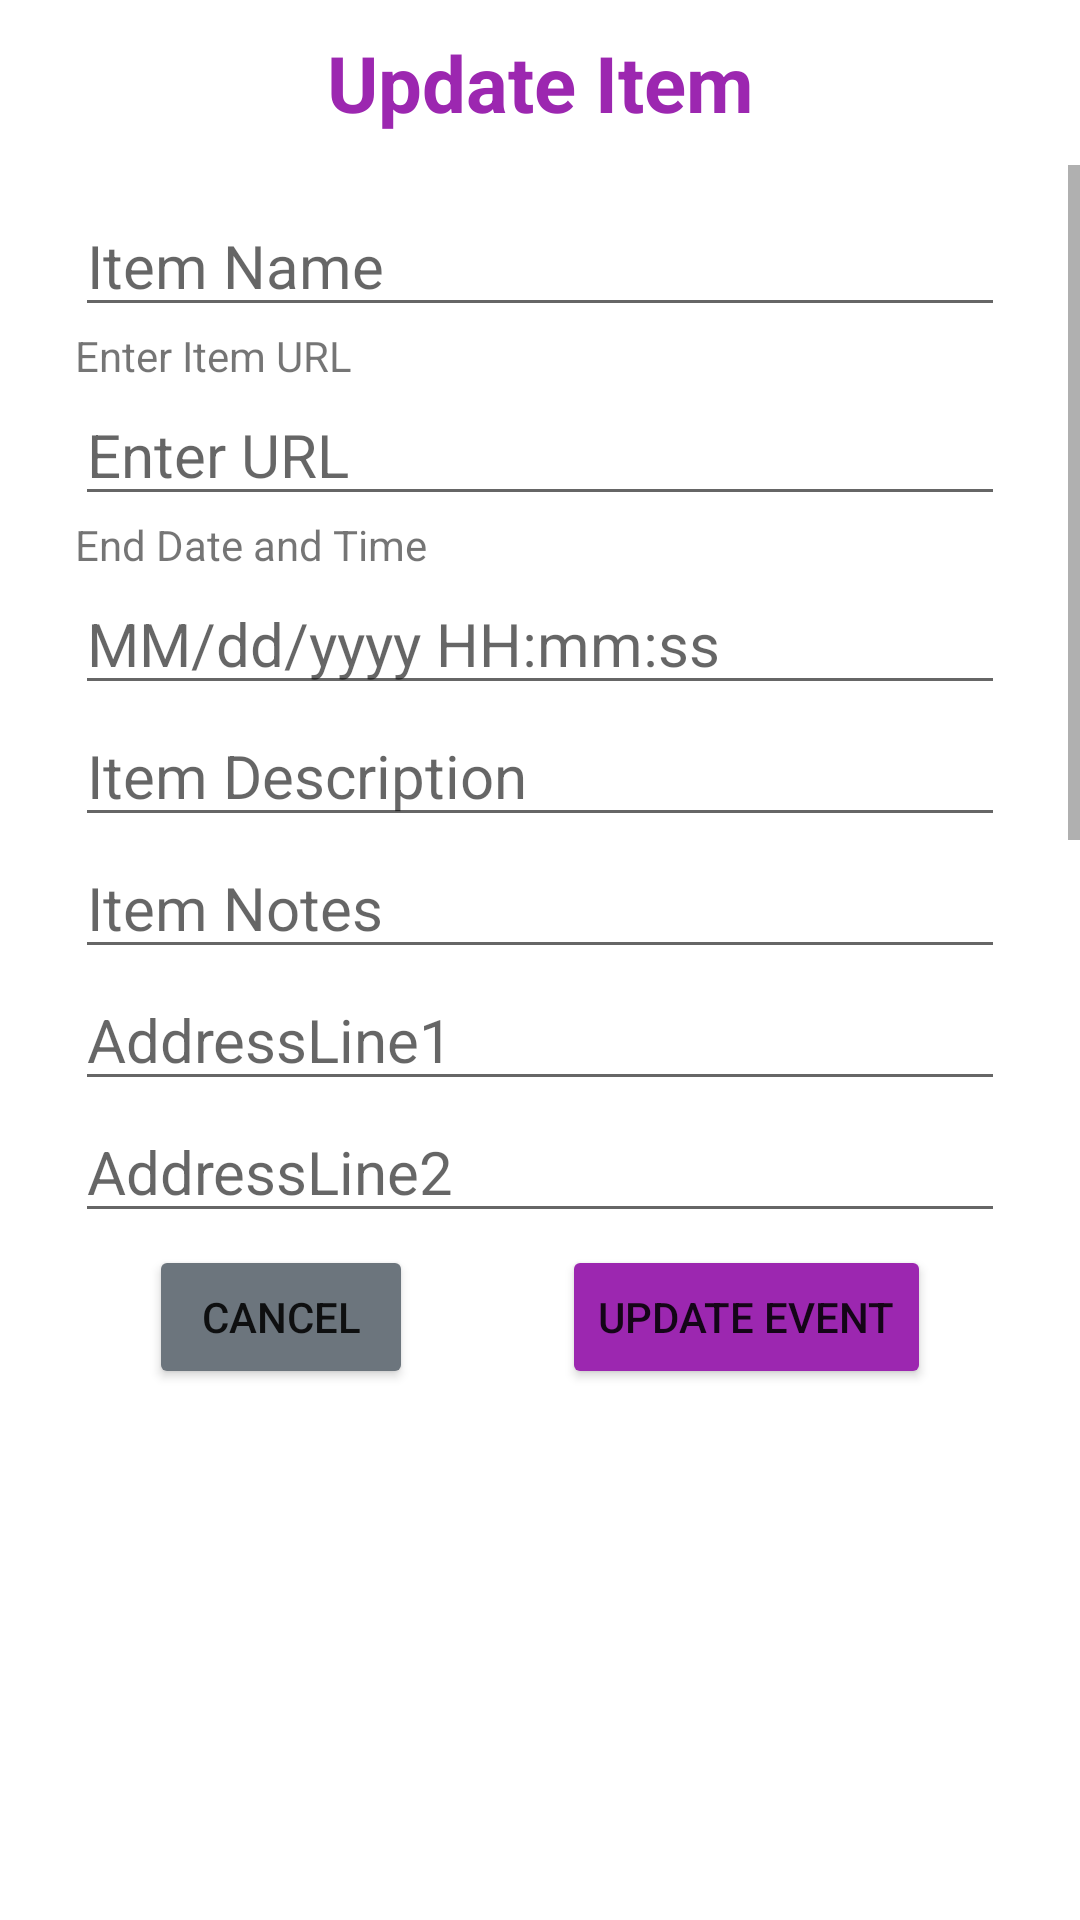

Android layout source for this screen:
<!-- AndroidManifest.xml: application theme Theme.FreebiesforNewbies -->
<!-- res/layout/activity_update_item.xml -->
<?xml version="1.0" encoding="utf-8"?>
<LinearLayout
    xmlns:android="http://schemas.android.com/apk/res/android"
    xmlns:tools="http://schemas.android.com/tools"
    xmlns:app="http://schemas.android.com/apk/res-auto"
    android:layout_width="match_parent"
    android:layout_height="match_parent"
    tools:context=".UpdateEventActivity"
    android:orientation="vertical">

    <TextView
        android:id="@+id/tvUpdateEvent"
        android:layout_width="match_parent"
        android:layout_height="wrap_content"
        android:text="Update Item"
        android:textColor="#9C27B0"
        android:textSize="26sp"
        android:textStyle="bold"
        android:gravity="center"
        android:layout_marginTop="10dp"/>

    <ScrollView
        android:layout_width="match_parent"
        android:layout_height="360dp"
        android:scrollbars="vertical"
        android:layout_marginTop="10dp">
        <androidx.constraintlayout.widget.ConstraintLayout
            android:layout_width="match_parent"
            android:layout_height="wrap_content">

            <EditText
                android:id="@+id/etUEventName"
                android:layout_width="match_parent"
                android:layout_height="wrap_content"
                android:layout_marginStart="25dp"
                android:layout_marginTop="10dp"
                android:layout_marginEnd="25dp"
                android:hint="Item Name"
                android:inputType="text"
                android:textSize="20sp"
                app:layout_constraintLeft_toLeftOf="parent"
                app:layout_constraintRight_toRightOf="parent"
                app:layout_constraintTop_toTopOf="parent"/>

            <TextView
                android:id="@+id/tvUEventStartDate"
                android:layout_height="wrap_content"
                android:layout_width="match_parent"
                android:layout_marginStart="25dp"
                android:layout_marginEnd="25dp"
                app:layout_constraintTop_toBottomOf="@+id/etUEventName"
                android:text="Enter Item URL"/>

            <EditText
                android:id="@+id/etUEventStartDate"
                android:layout_marginStart="25dp"
                android:layout_marginEnd="25dp"
                android:hint="Enter URL"
                android:inputType="text"
                android:textSize="20sp"
                android:layout_height="wrap_content"
                android:layout_width="match_parent"
                app:layout_constraintTop_toBottomOf="@+id/tvUEventStartDate"
                app:layout_constraintLeft_toLeftOf="parent"
                app:layout_constraintRight_toRightOf="parent" />
            <TextView
                android:id="@+id/tvUEventEndDate"
                android:layout_height="wrap_content"
                android:layout_width="match_parent"
                android:layout_marginStart="25dp"
                android:layout_marginEnd="25dp"
                app:layout_constraintTop_toBottomOf="@+id/etUEventStartDate"
                android:text="End Date and Time"/>
            <EditText
                android:id="@+id/etUEventEndDate"
                android:layout_marginStart="25dp"
                android:layout_marginEnd="25dp"
                android:hint="MM/dd/yyyy HH:mm:ss"
                android:inputType="datetime"
                android:textSize="20sp"
                android:layout_height="wrap_content"
                android:layout_width="match_parent"
                app:layout_constraintTop_toBottomOf="@+id/tvUEventEndDate"/>
            <EditText
                android:id="@+id/etUEventDescription"
                android:layout_marginStart="25dp"
                android:layout_marginEnd="25dp"
                android:hint="Item Description"
                android:inputType="text"
                android:textSize="20sp"
                android:layout_height="wrap_content"
                android:layout_width="match_parent"
                app:layout_constraintTop_toBottomOf="@+id/etUEventEndDate"/>


            <EditText
                android:id="@+id/etUEventNotes"
                android:layout_width="match_parent"
                android:layout_height="wrap_content"
                app:layout_constraintTop_toBottomOf="@+id/etUEventDescription"
                android:layout_marginStart="25dp"
                android:layout_marginEnd="25dp"
                android:hint="Item Notes"
                android:inputType="text"
                android:textSize="20sp" />
            <EditText
                android:id="@+id/etUEventAddressLine1"
                android:layout_marginStart="25dp"
                android:layout_marginEnd="25dp"
                android:hint="AddressLine1"
                android:inputType="text"
                android:textSize="20sp"
                android:layout_height="wrap_content"
                android:layout_width="match_parent"
                app:layout_constraintTop_toBottomOf="@+id/etUEventNotes"/>

            <EditText
                android:id="@+id/etUEventAddressLine2"
                android:layout_marginStart="25dp"
                android:layout_marginEnd="25dp"
                android:hint="AddressLine2"
                android:inputType="text"
                android:textSize="20sp"
                android:layout_height="wrap_content"
                android:layout_width="match_parent"
                app:layout_constraintTop_toBottomOf="@+id/etUEventAddressLine1"/>
            <EditText
                android:id="@+id/etUEventCity"
                android:layout_marginStart="25dp"
                android:layout_marginEnd="25dp"
                android:hint="City"
                android:inputType="text"
                android:textSize="20sp"
                android:layout_height="wrap_content"
                android:layout_width="match_parent"
                app:layout_constraintTop_toBottomOf="@+id/etUEventAddressLine2"/>


            <EditText
                android:id="@+id/etUEventState"
                android:layout_marginStart="25dp"
                android:layout_marginEnd="25dp"
                android:hint="State"
                android:inputType="text"
                android:textSize="20sp"
                android:layout_height="wrap_content"
                android:layout_width="match_parent"
                app:layout_constraintTop_toBottomOf="@+id/etUEventCity"/>

            <EditText
                android:id="@+id/etUEventCountry"
                android:layout_marginStart="25dp"
                android:layout_marginEnd="25dp"
                android:hint="Country"
                android:inputType="text"
                android:textSize="20sp"
                android:layout_height="wrap_content"
                android:layout_width="match_parent"
                app:layout_constraintTop_toBottomOf="@+id/etUEventState"/>
            <EditText
                android:id="@+id/etUEventZipcode"
                android:layout_marginStart="25dp"
                android:layout_marginEnd="25dp"
                android:hint="Zipcode"
                android:inputType="text"
                android:textSize="20sp"
                android:layout_height="wrap_content"
                android:layout_width="match_parent"
                app:layout_constraintTop_toBottomOf="@+id/etUEventCountry"/>

            <EditText
                android:id="@+id/etUpdateReason"
                android:layout_marginStart="25dp"
                android:layout_marginEnd="25dp"
                android:hint="Update Reason"
                android:inputType="text"
                android:textSize="20sp"
                android:layout_height="wrap_content"
                android:layout_width="match_parent"
                app:layout_constraintTop_toBottomOf="@+id/etUEventZipcode"/>

        </androidx.constraintlayout.widget.ConstraintLayout>
    </ScrollView>

    <androidx.constraintlayout.widget.ConstraintLayout
        android:layout_width="match_parent"
        android:layout_height="wrap_content">

        <Button
            android:id="@+id/btnUpdateEvent"
            android:layout_width="wrap_content"
            android:layout_height="wrap_content"
            android:backgroundTint="#9C27B0"
            android:text="Update Event"
            app:cornerRadius="20dp"
            app:layout_constraintEnd_toEndOf="parent"
            app:layout_constraintStart_toEndOf="@id/btnCancelUpdateEvent"
            app:layout_constraintTop_toTopOf="parent"/>

        <Button
            android:id="@+id/btnCancelUpdateEvent"
            android:layout_width="wrap_content"
            android:layout_height="wrap_content"
            android:backgroundTint="@color/Secondary"
            android:text="Cancel"
            app:cornerRadius="20dp"
            app:layout_constraintStart_toStartOf="parent"
            app:layout_constraintEnd_toStartOf="@id/btnUpdateEvent"
            app:layout_constraintTop_toTopOf="parent"/>
    </androidx.constraintlayout.widget.ConstraintLayout>

</LinearLayout>
<!-- resources referenced by this layout -->
<resources>
  <color name="Secondary">#6C757D</color>
  <style name="Theme.FreebiesforNewbies" parent="Theme.MaterialComponents.DayNight.DarkActionBar">
          
          <item name="colorPrimary">@color/blue</item>
          <item name="colorPrimaryVariant">@color/darkblue</item>
          <item name="colorOnPrimary">@color/white</item>
          
          <item name="colorSecondary">@color/sblue</item>
          <item name="colorSecondaryVariant">@color/sdarkblue</item>
          <item name="colorOnSecondary">@color/black</item>
          
          <item name="android:statusBarColor" tools:targetApi="l">?attr/colorPrimaryVariant</item>
          
      </style>
  <color name="blue">#301B4C</color>
  <color name="darkblue">#270E47</color>
  <color name="white">#FFFFFFFF</color>
  <color name="sblue">#461981</color>
  <color name="sdarkblue">#34126C</color>
  <color name="black">#FF000000</color>
</resources>
